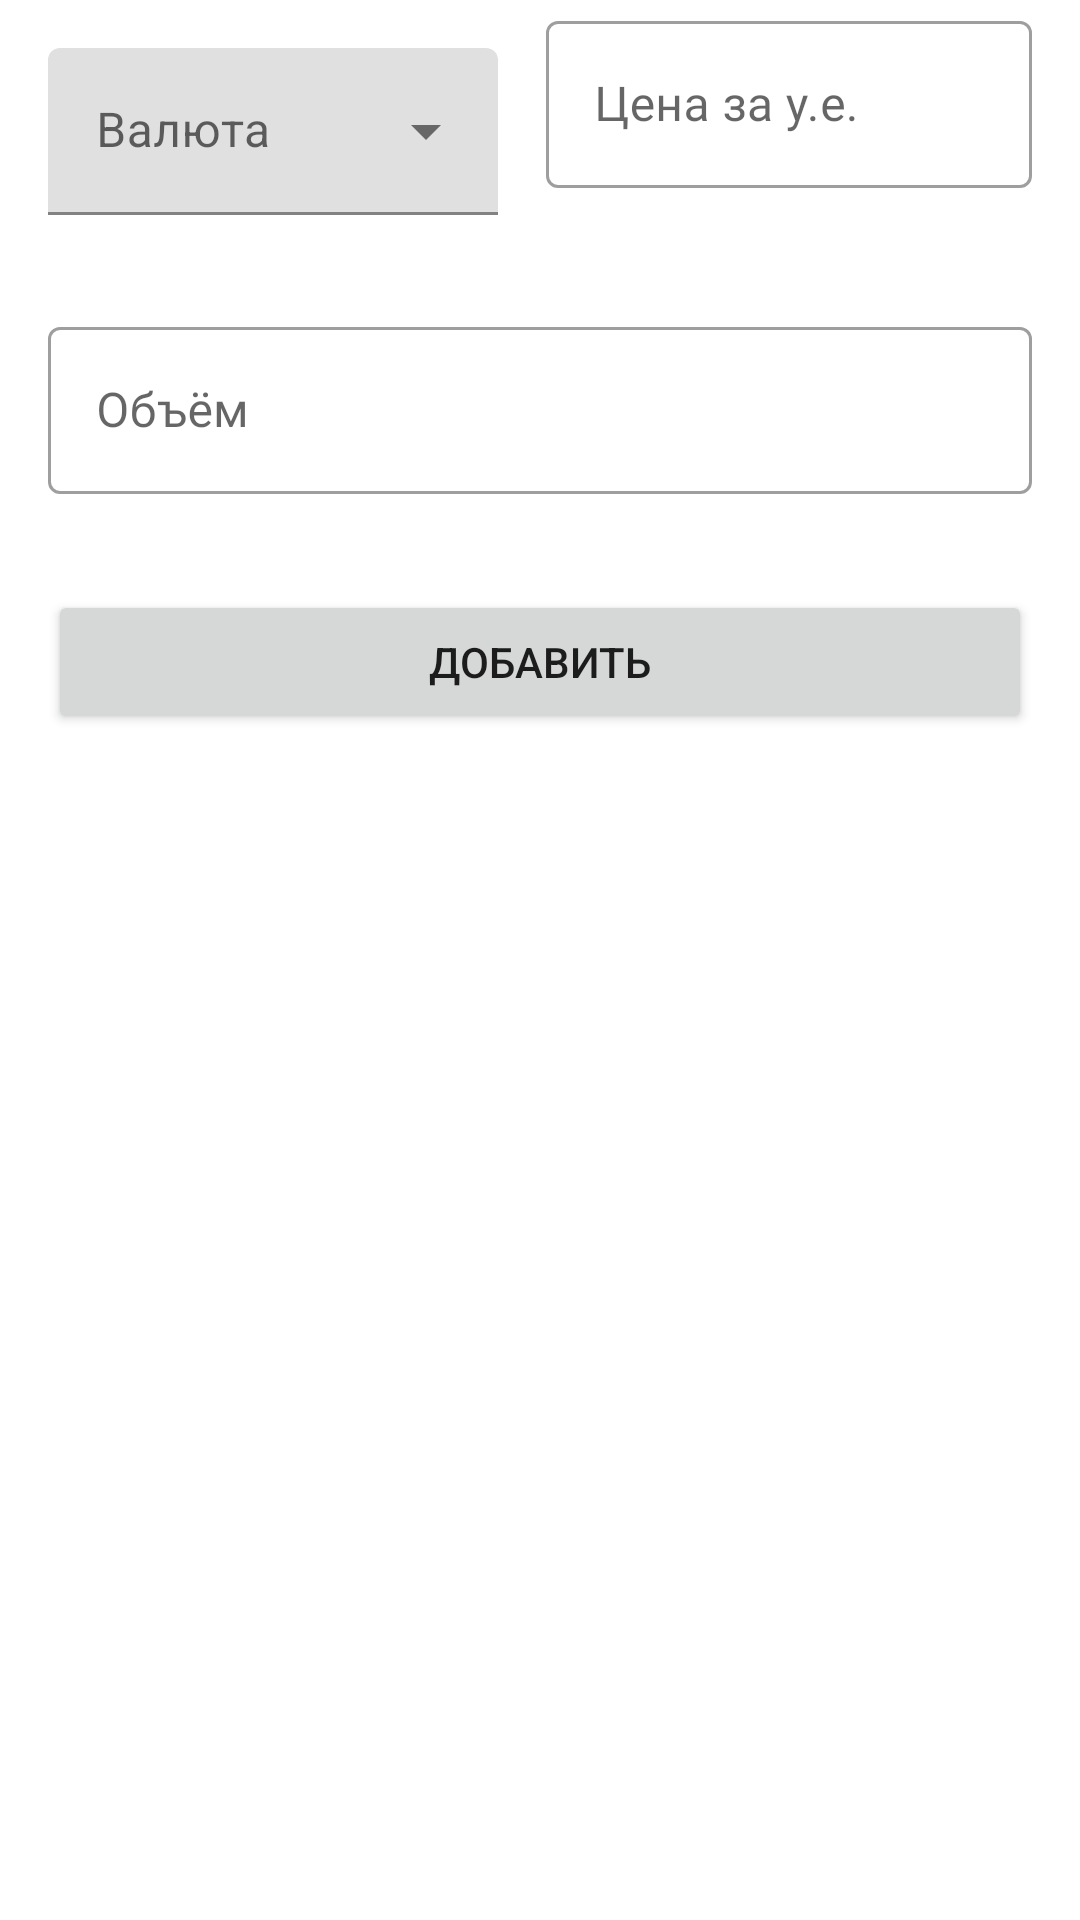

The Android layout XML behind this screen, and the referenced resources:
<!-- AndroidManifest.xml: application theme AppTheme -->
<!-- res/layout/bottom_sheet_petrol.xml -->
<?xml version="1.0" encoding="utf-8"?>
<LinearLayout xmlns:android="http://schemas.android.com/apk/res/android"
    android:orientation="vertical"
    android:layout_width="match_parent"
    android:layout_height="wrap_content">

    <LinearLayout
        android:layout_width="match_parent"
        android:layout_height="wrap_content"
        android:orientation="horizontal">

        <com.google.android.material.textfield.TextInputLayout
            style="@style/Widget.MaterialComponents.TextInputLayout.FilledBox.ExposedDropdownMenu"
            android:layout_width="150dp"
            android:layout_height="wrap_content"
            android:gravity="center"
            android:layout_margin="@dimen/fab_margin"
            android:hint="@string/currency">

            <AutoCompleteTextView
                android:id="@+id/currency_text_view"
                android:layout_width="match_parent"
                android:layout_height="wrap_content"
                android:inputType="none" />

        </com.google.android.material.textfield.TextInputLayout>

        <com.google.android.material.textfield.TextInputLayout
            style="@style/Widget.MaterialComponents.TextInputLayout.OutlinedBox"
            android:layout_width="match_parent"
            android:layout_height="wrap_content"
            android:gravity="center"
            android:layout_marginEnd="@dimen/fab_margin"
            android:hint="@string/price">

            <com.google.android.material.textfield.TextInputEditText
                android:id="@+id/price_text_view"
                android:layout_width="match_parent"
                android:fontFamily="@font/eczar_regular"
                android:layout_height="wrap_content"
                android:inputType="numberDecimal" />

        </com.google.android.material.textfield.TextInputLayout>

    </LinearLayout>

    <com.google.android.material.textfield.TextInputLayout
        style="@style/Widget.MaterialComponents.TextInputLayout.OutlinedBox"
        android:layout_width="match_parent"
        android:layout_height="wrap_content"
        android:layout_margin="@dimen/fab_margin"
        android:hint="@string/volume">

        <com.google.android.material.textfield.TextInputEditText
            android:id="@+id/amount_text_view"
            android:inputType="numberDecimal"
            android:layout_width="match_parent"
            android:fontFamily="@font/eczar_regular"
            android:layout_height="wrap_content" />

    </com.google.android.material.textfield.TextInputLayout>

    <Button
        android:id="@+id/add_button"
        android:layout_width="match_parent"
        android:layout_height="wrap_content"
        android:layout_margin="@dimen/fab_margin"
        android:text="@string/add" />

</LinearLayout>
<!-- resources referenced by this layout -->
<resources>
  <dimen name="fab_margin">16dp</dimen>
  <string name="add">Добавить</string>
  <string name="currency">Валюта</string>
  <string name="price">Цена за у.е.</string>
  <string name="volume">Объём</string>
  <style name="AppTheme" parent="Theme.MaterialComponents.Light.NoActionBar">
          <item name="colorPrimary">@color/colorPrimary</item>
          <item name="colorAccent">@color/colorPrimary</item>
          <item name="colorPrimaryDark">@color/colorPrimaryDark</item>
          <item name="colorSecondary">@color/colorSecondary</item>
      </style>
  <color name="colorPrimary">#1EB980</color>
  <color name="colorPrimaryDark">#24242b</color>
  <color name="colorSecondary">#33333d</color>
</resources>
